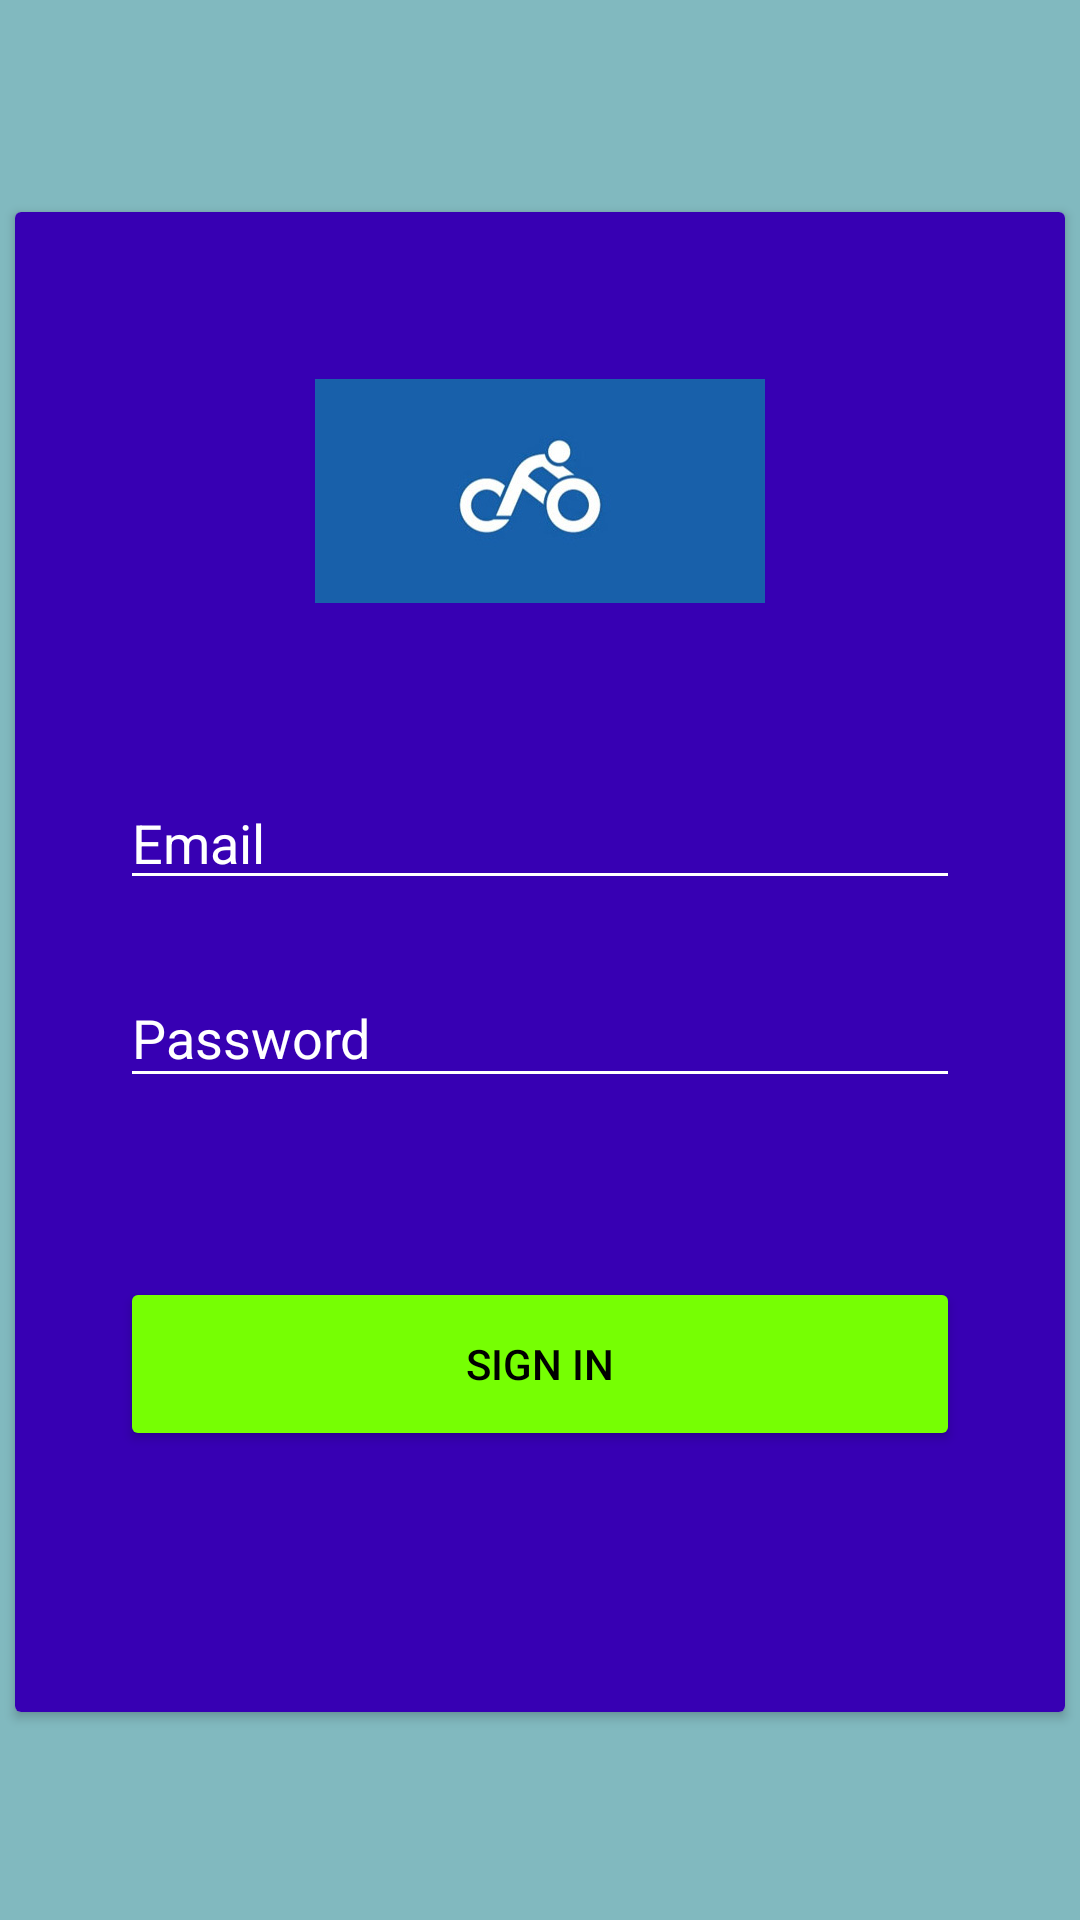

Produce the Android XML layout that renders to this screen, including the resource entries it uses.
<!-- AndroidManifest.xml: application theme AppTheme -->
<!-- res/layout/activity_main.xml -->
<?xml version="1.0" encoding="utf-8"?>
<android.support.constraint.ConstraintLayout xmlns:android="http://schemas.android.com/apk/res/android"
    xmlns:app="http://schemas.android.com/apk/res-auto"
    xmlns:tools="http://schemas.android.com/tools"
    android:layout_width="match_parent"
    android:layout_height="match_parent"
    android:background="#81b9bf"
    tools:context="com.acm.bicycleshare.MainActivity">

    <android.support.v7.widget.CardView
        android:id="@+id/cardView"
        android:layout_width="350dp"
        android:layout_height="500dp"
        android:layout_marginBottom="8dp"
        android:layout_marginEnd="16dp"

        android:layout_marginLeft="8dp"
        android:layout_marginRight="8dp"
        android:layout_marginStart="16dp"
        android:layout_marginTop="8dp"
        app:layout_constraintBottom_toBottomOf="parent"
        app:layout_constraintLeft_toLeftOf="parent"
        app:layout_constraintRight_toRightOf="parent"
        app:layout_constraintTop_toTopOf="parent"
        app:layout_constraintVertical_bias="0.505">

        <android.support.constraint.ConstraintLayout
            android:layout_width="match_parent"
            android:layout_height="match_parent"
            android:background="@color/colorPrimaryDark">

            <Button
                android:id="@+id/login_button"
                style="@style/Widget.AppCompat.Button.Colored"
                android:layout_width="280dp"
                android:layout_height="58dp"
                android:layout_marginBottom="87dp"
                android:layout_marginEnd="8dp"
                android:layout_marginLeft="8dp"
                android:layout_marginRight="8dp"
                android:layout_marginStart="8dp"
                android:layout_marginTop="8dp"
                android:onClick="onUserLogin"
                android:text="Sign In"
                app:layout_constraintBottom_toBottomOf="parent"
                app:layout_constraintLeft_toLeftOf="parent"
                app:layout_constraintRight_toRightOf="parent"
                app:layout_constraintTop_toBottomOf="@+id/editText2"
                app:layout_constraintVertical_bias="1.0" />

            <ImageView
                android:id="@+id/imageView2"
                android:layout_width="150dp"
                android:layout_height="100dp"
                app:srcCompat="@drawable/bikelogo"
                app:layout_constraintTop_toTopOf="parent"
                android:layout_marginTop="43dp"
                android:layout_marginLeft="8dp"
                app:layout_constraintLeft_toLeftOf="parent"
                android:layout_marginRight="8dp"
                app:layout_constraintRight_toRightOf="parent" />


            <EditText
                android:id="@+id/editText"
                android:layout_width="280dp"
                android:layout_height="wrap_content"
                android:layout_marginLeft="8dp"
                android:layout_marginRight="8dp"
                android:layout_marginTop="188dp"
                android:ems="10"
                android:hint="Email"
                android:inputType="textEmailAddress"
                android:textColorHighlight="?attr/colorAccent"
                android:textColorHint="@android:color/white"
                app:layout_constraintLeft_toLeftOf="parent"
                app:layout_constraintRight_toRightOf="parent"
                app:layout_constraintTop_toTopOf="parent" />

            <EditText
                android:id="@+id/editText2"
                android:layout_width="280dp"
                android:layout_height="43dp"
                android:layout_marginLeft="8dp"
                android:layout_marginRight="8dp"
                android:layout_marginTop="23dp"
                android:ems="10"
                android:hint="Password"
                android:inputType="textPassword"
                android:textColorHint="@android:color/white"
                app:layout_constraintLeft_toLeftOf="parent"
                app:layout_constraintRight_toRightOf="parent"
                app:layout_constraintTop_toBottomOf="@+id/editText" />


        </android.support.constraint.ConstraintLayout>

    </android.support.v7.widget.CardView>



</android.support.constraint.ConstraintLayout>
<!-- resources referenced by this layout -->
<resources>
  <!-- drawable bikelogo: jpg bitmap (drawable, 8717 bytes) -->
  <style name="AppTheme" parent="Theme.AppCompat.Light.DarkActionBar">
          
          <item name="colorPrimary">#002f6c</item>
          <item name="colorPrimaryDark">#000051</item>
          <item name="colorAccent">#76ff03</item>
          <item name="android:colorBackground">#81b9bf</item>
          <item name="android:textColorPrimary">#ffffff</item>
          <item name="android:textColorPrimaryInverse">#000000</item>
          <item name="android:textColorSecondary">#ffffff</item>
          <item name="android:windowBackground">?android:attr/colorBackground</item>
          <item name="android:textColorSecondaryInverse">#000000</item>
      </style>
  <!-- not gathered from this repository: default colours our renderer supplied (Android Studio template values) -->
  <color name="colorPrimaryDark">#FF3700B3</color>
</resources>
